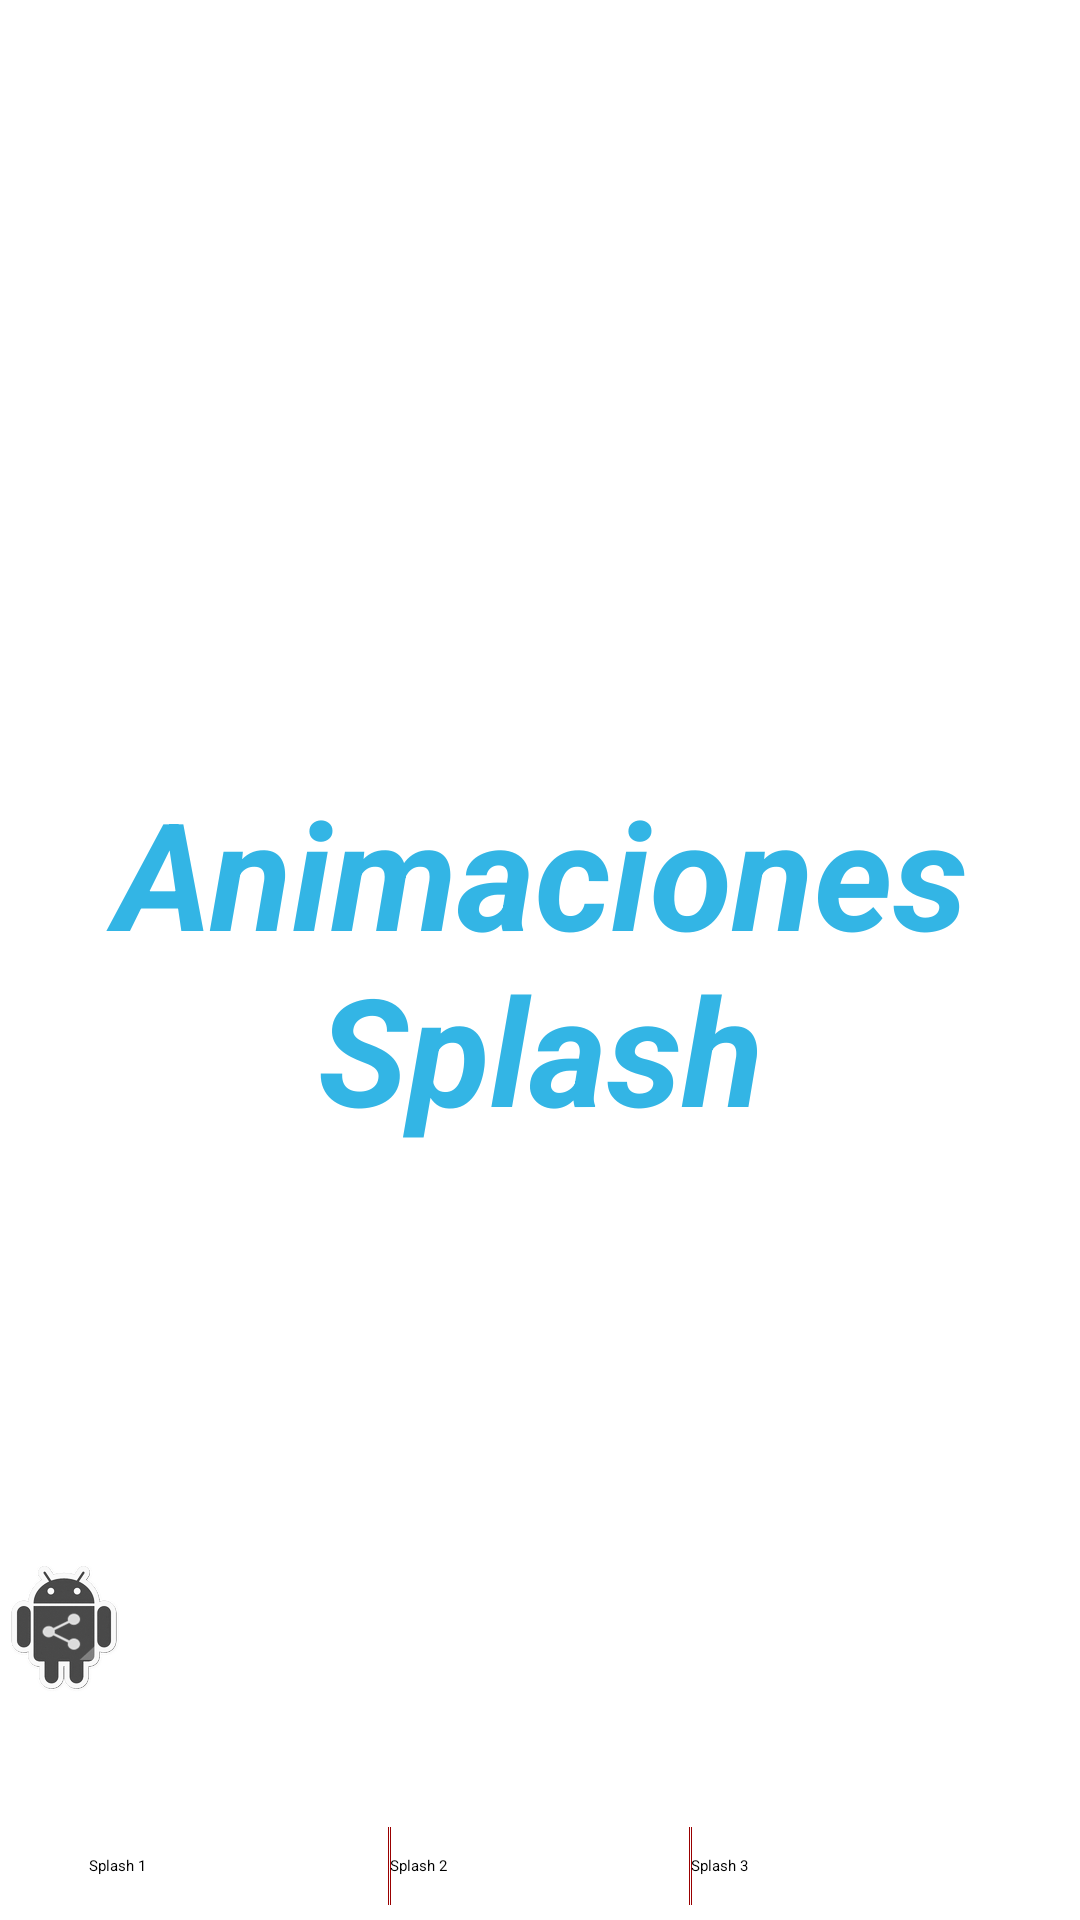

Produce the Android XML layout that renders to this screen, including the resource entries it uses.
<!-- AndroidManifest.xml: application theme Theme.Sherlock -->
<!-- res/layout/activity_nueva3.xml -->
<FrameLayout xmlns:android="http://schemas.android.com/apk/res/android"
    xmlns:tools="http://schemas.android.com/tools" android:layout_width="match_parent"
    android:layout_height="match_parent"
    tools:context="ro.mole.ro.splashscreen.Nueva3"
    android:background="@drawable/background_holo_dark">

    
    <TextView android:id="@+id/fullscreen_content" android:layout_width="match_parent"
        android:layout_height="match_parent" android:keepScreenOn="true" android:textColor="#33b5e5"
        android:textStyle="bold|italic" android:textSize="50sp" android:gravity="center"
        android:text="@string/dummy_content" />

    
    <FrameLayout  android:id="@+id/fullscreen_content_controls" android:layout_width="match_parent" android:layout_height="match_parent"
        android:fitsSystemWindows="true"
        android:orientation="horizontal">

        <RelativeLayout
            xmlns:tools="http://schemas.android.com/tools"
            android:layout_width="fill_parent"
            android:layout_height="fill_parent"
            tools:context=".Nueva3"
            android:orientation="horizontal"
            android:background="@android:color/transparent">

            <LinearLayout
                android:layout_width="fill_parent"
                android:layout_height="wrap_content"
                android:id="@+id/llTopBar"
                android:orientation="horizontal"

                android:divider="#00ff00"
                android:dividerPadding="5dip"
                android:showDividers="middle"
                style="?android:attr/listSeparatorTextViewStyle"
                android:layout_alignParentTop="true"
                android:layout_above="@+id/linearLayout">

                <ImageView
                    android:id="@+id/imageView1"
                    android:layout_width="wrap_content"
                    android:layout_height="wrap_content"
                    android:src="@drawable/ic_launcher"
                    android:layout_gravity="bottom"
                    android:contentDescription="@string/oooooo" />
            </LinearLayout>

            <LinearLayout
                android:layout_width="fill_parent"
                android:layout_height="wrap_content"
                android:layout_marginTop="40dip"
                android:divider="#990000"
                android:dividerPadding="5dip"
                android:showDividers="middle"
                style="?android:attr/listSeparatorTextViewStyle"
                android:layout_alignParentBottom="true"
                android:id="@+id/linearLayout"
                android:background="@android:color/transparent"
                android:gravity="center">


                <Button
                    android:id="@+id/dummy1"
                    android:layout_width="100dp"
                    android:layout_height="wrap_content"
                    android:onClick="splash1"
                    android:text="@string/splasha" />

                <View
                    android:id="@+id/Divider"
                    android:layout_width="1dip"
                    android:layout_height="20dp"
                    android:layout_marginBottom="8dip"
                    android:layout_marginTop="8dip"
                    android:background="?attr/dividerVertical" />

                <Button
                    android:id="@+id/button"
                    android:layout_width="100dp"
                    android:layout_height="wrap_content"
                    android:text="@string/dummy_buttonn"
                    android:onClick="splash2" />

                <View
                    android:id="@+id/Dividerr"
                    android:layout_width="1dip"
                    android:layout_height="20dp"
                    android:layout_marginBottom="8dip"
                    android:layout_marginTop="8dip"
                    android:background="?attr/dividerVertical" />

                <Button
                    android:id="@+id/button3"
                    android:layout_width="100dp"
                    android:layout_height="wrap_content"
                    android:text="@string/dummy_buttonnn"
                    android:onClick="splash3" />

            </LinearLayout>

        </RelativeLayout>

    </FrameLayout>

</FrameLayout>
<!-- resources referenced by this layout -->
<resources>
  <!-- drawable ic_launcher: png bitmap (drawable-hdpi, 23907 bytes) -->
  <string name="dummy_buttonn">Splash 2</string>
  <string name="dummy_buttonnn">Splash 3</string>
  <string name="dummy_content">Animaciones\nSplash</string>
  <string name="oooooo">ooooo</string>
  <string name="splasha">Splash 1</string>
</resources>
